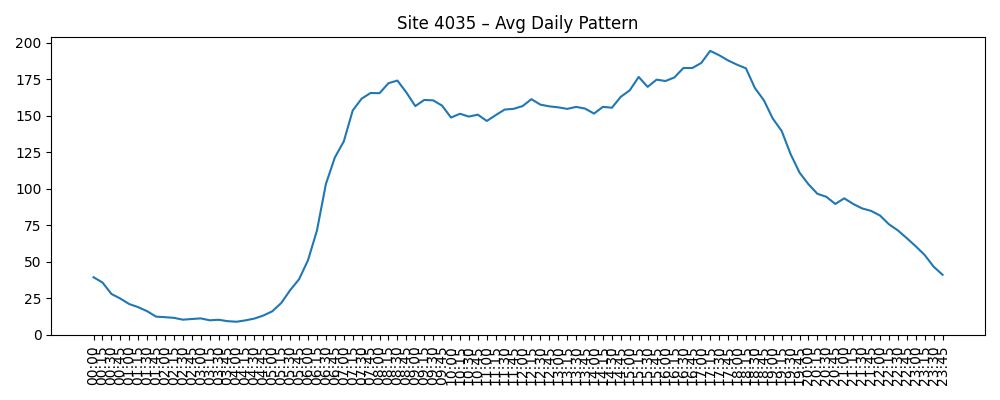

The file beside this chart, header and first rows:
Time, AvgVolume
00:00, 39.36
00:15, 35.78
00:30, 27.91
00:45, 24.75
01:00, 20.96
01:15, 18.85
01:30, 16.07
01:45, 12.36
02:00, 12.0
02:15, 11.52
02:30, 10.28
02:45, 10.74
03:00, 11.16
03:15, 9.855
03:30, 10.22
03:45, 9.25
04:00, 8.871
04:15, 9.806
04:30, 11.06
04:45, 13.12
05:00, 16.02
05:15, 21.69
05:30, 30.5
05:45, 38.03
06:00, 51.09
06:15, 71.47
06:30, 103.3
06:45, 121.4
07:00, 132.5
07:15, 153.7
07:30, 161.8
07:45, 165.7
08:00, 165.5
08:15, 172.4
08:30, 174.2
08:45, 166.1
09:00, 156.7
09:15, 160.9
09:30, 160.6
09:45, 157
10:00, 148.8
10:15, 151.4
10:30, 149.5
10:45, 150.8
11:00, 146.5
11:15, 150.5
11:30, 154.3
11:45, 154.8
12:00, 156.7
12:15, 161.4
12:30, 157.7
12:45, 156.5
13:00, 155.8
13:15, 154.8
13:30, 156.1
13:45, 155
14:00, 151.5
14:15, 156.2
14:30, 155.5
14:45, 163.1
... 36 more rows
